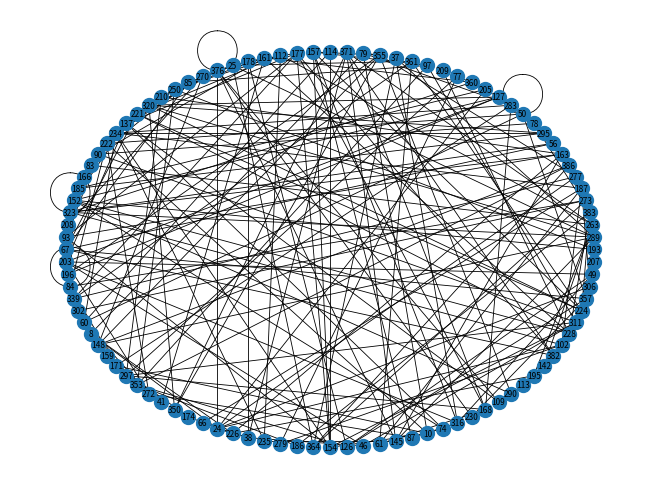

This figure's Python source:
import random
import networkx as nx
from pprint import pprint
import matplotlib.pyplot as plt


G = nx.Graph()
while len(list(G.nodes)) < 100:
    G.add_node(random.randrange(1, 400))

while len(list(G.edges)) < 200:
    G.add_edge(random.choice(list(G.nodes)), random.choice(list(G.nodes)))

print('Number of graph nodes:', G.number_of_nodes())
print('Number of graph edges:', G.number_of_edges())

ad_matrix = nx.adjacency_matrix(G)
print('Adjacency matrix: ', ad_matrix.todense()[0],'...')


def ad_matrix_to_ad_list(adjacency_matrix):
    adjacency_list = []
    for i in range(0,100):
        lst = []
        for j in range(0,100):
            if adjacency_matrix[i, j] == 1:
                lst.append(j)
        adjacency_list.append(lst)
    return adjacency_list


ad_list = ad_matrix_to_ad_list(ad_matrix)
print('Adjacency list:')
pprint(ad_list[0:5])

connected_components = list(nx.dfs_edges(G, source=random.choice(list(G.nodes))))
print('Connected components by using DFS:\n', connected_components)

start_point = random.choice(list(G.nodes))
end_point = random.choice(list(G.nodes))
print(f'The shortest path between {start_point} and {end_point} by Dijkstra algorithm:')
print(nx.shortest_path(G, source=start_point, target=end_point))


plt.figure()
nx.draw_shell(G, with_labels=True, node_size=100, width=0.6, font_size=6)
plt.show()
